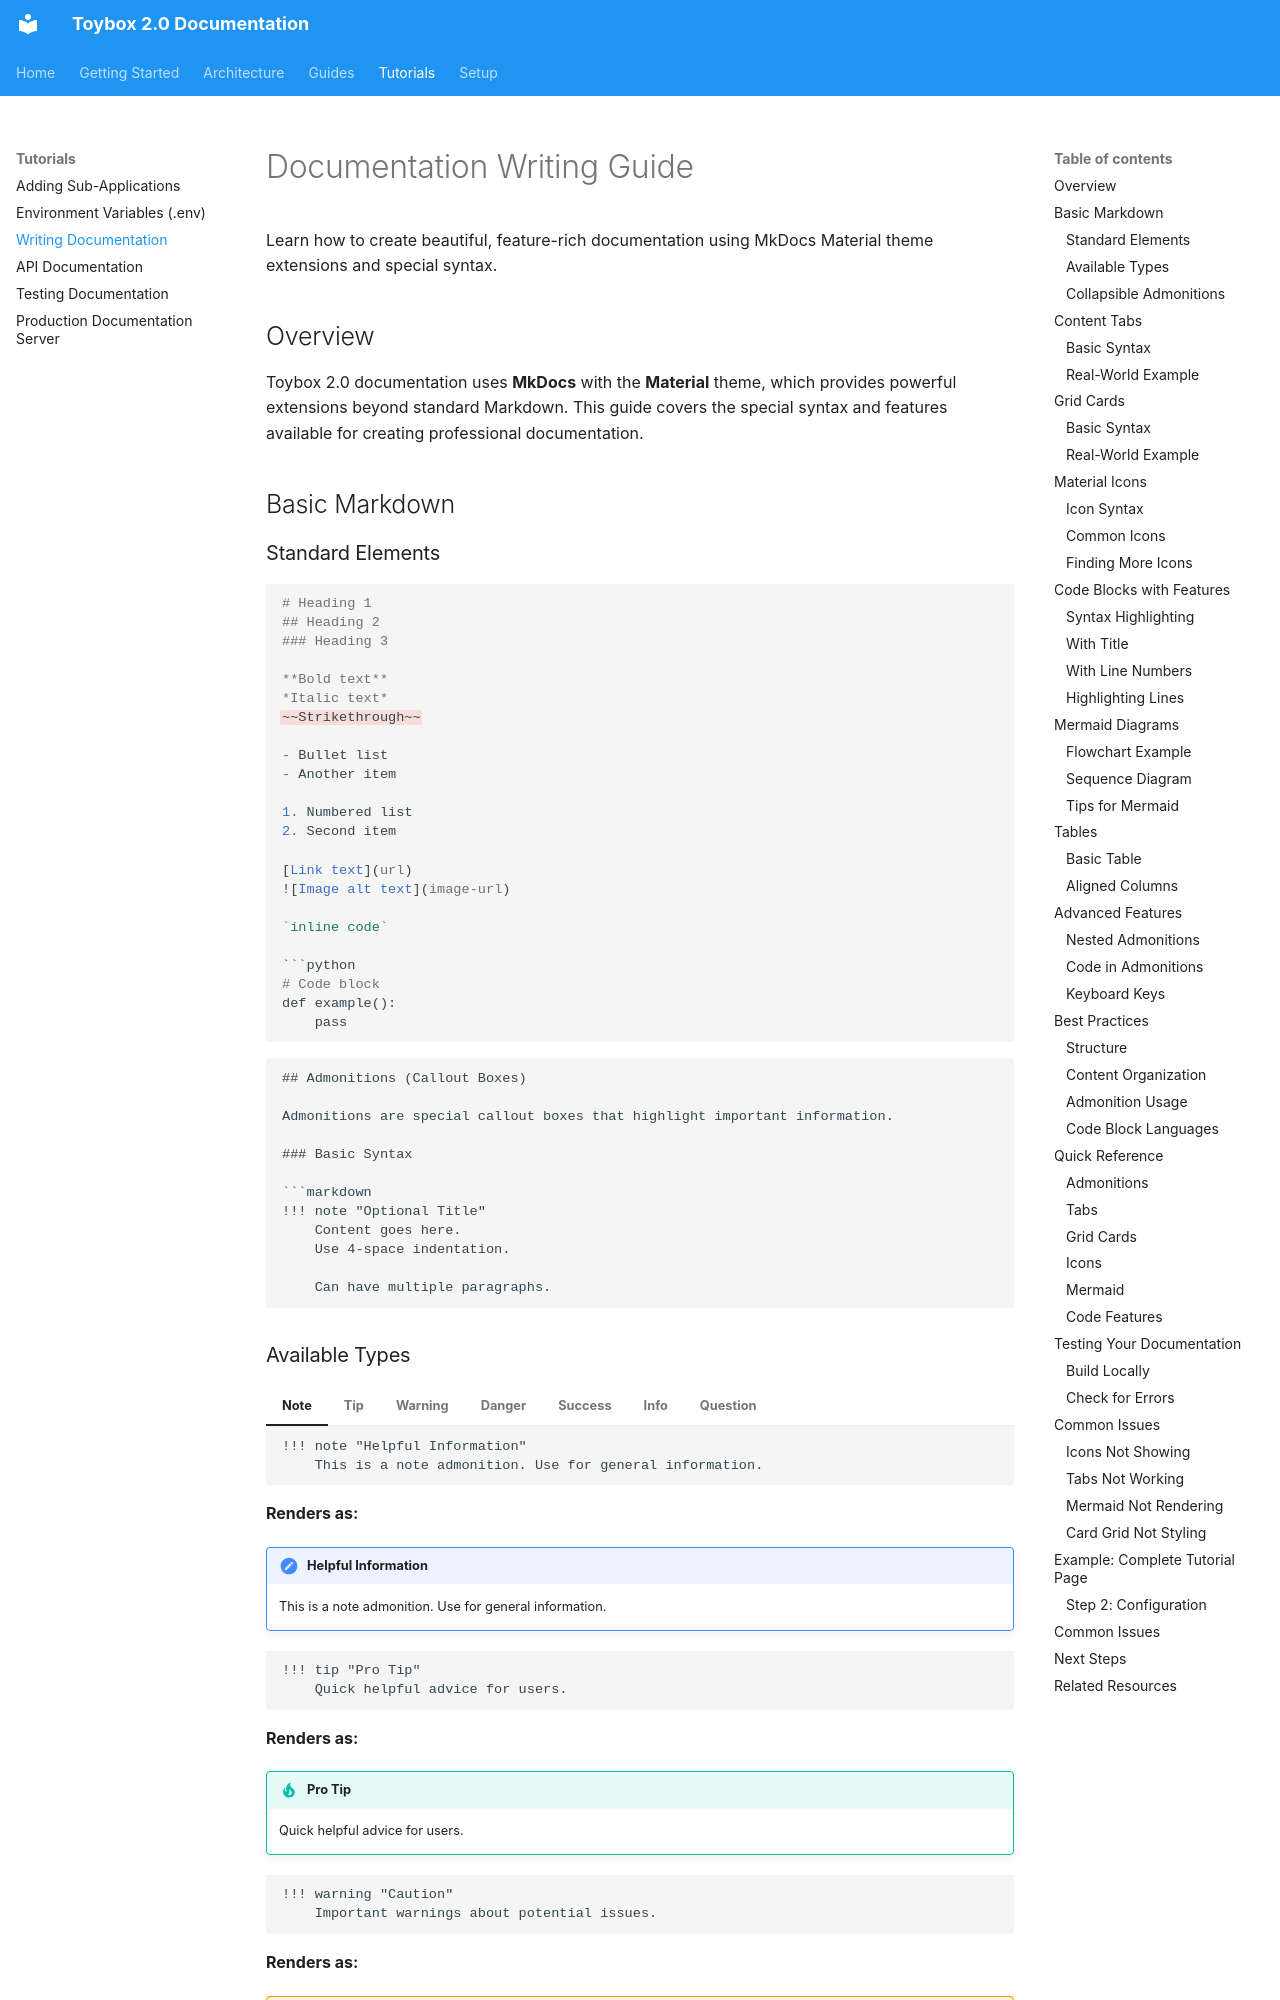

repository: liam-hsieh/toybox2 · page: tutorials/documentation-writing/index.html · generator: mkdocs

# Documentation Writing Guide

Learn how to create beautiful, feature-rich documentation using MkDocs Material theme extensions and special syntax.

## Overview

Toybox 2.0 documentation uses **MkDocs** with the **Material** theme, which provides powerful extensions beyond standard Markdown. This guide covers the special syntax and features available for creating professional documentation.

## Basic Markdown

### Standard Elements

```markdown
# Heading 1
## Heading 2
### Heading 3

**Bold text**
*Italic text*
~~Strikethrough~~

- Bullet list
- Another item

1. Numbered list
2. Second item

[Link text](url)
![Image alt text](image-url)

`inline code`

```python
# Code block
def example():
    pass
```
```

## Admonitions (Callout Boxes)

Admonitions are special callout boxes that highlight important information.

### Basic Syntax

```markdown
!!! note "Optional Title"
    Content goes here.
    Use 4-space indentation.
    
    Can have multiple paragraphs.
```
